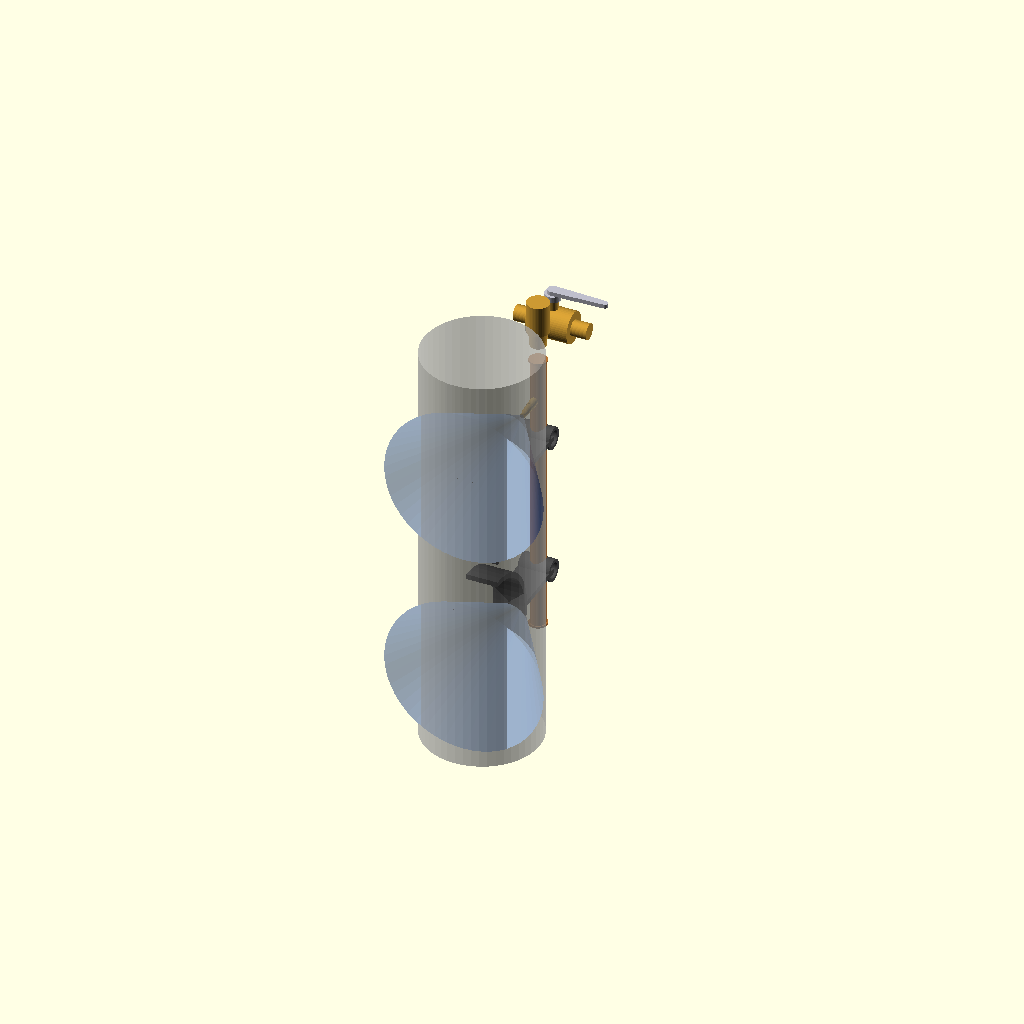
Cell 1 — every parameter at its default value.
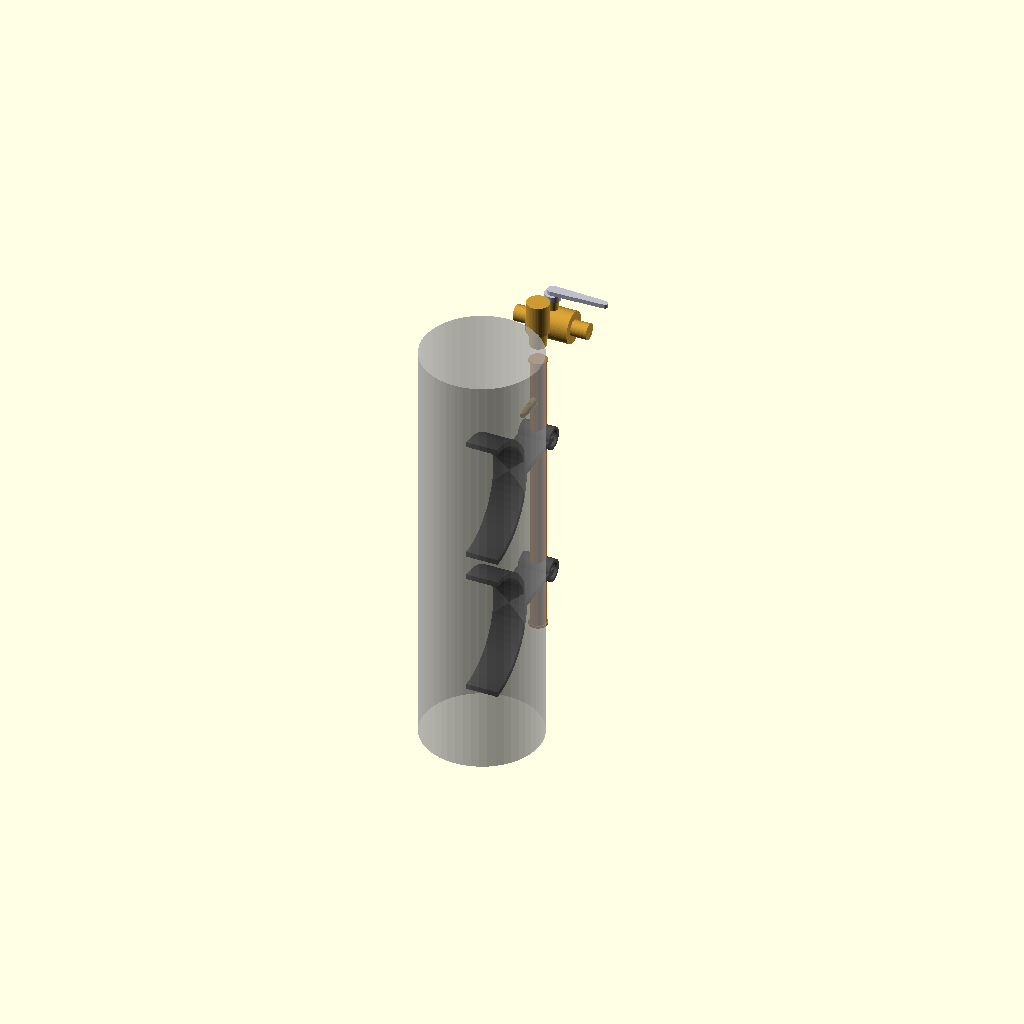
Cell 2: the same model with show_spray_pattern = false.
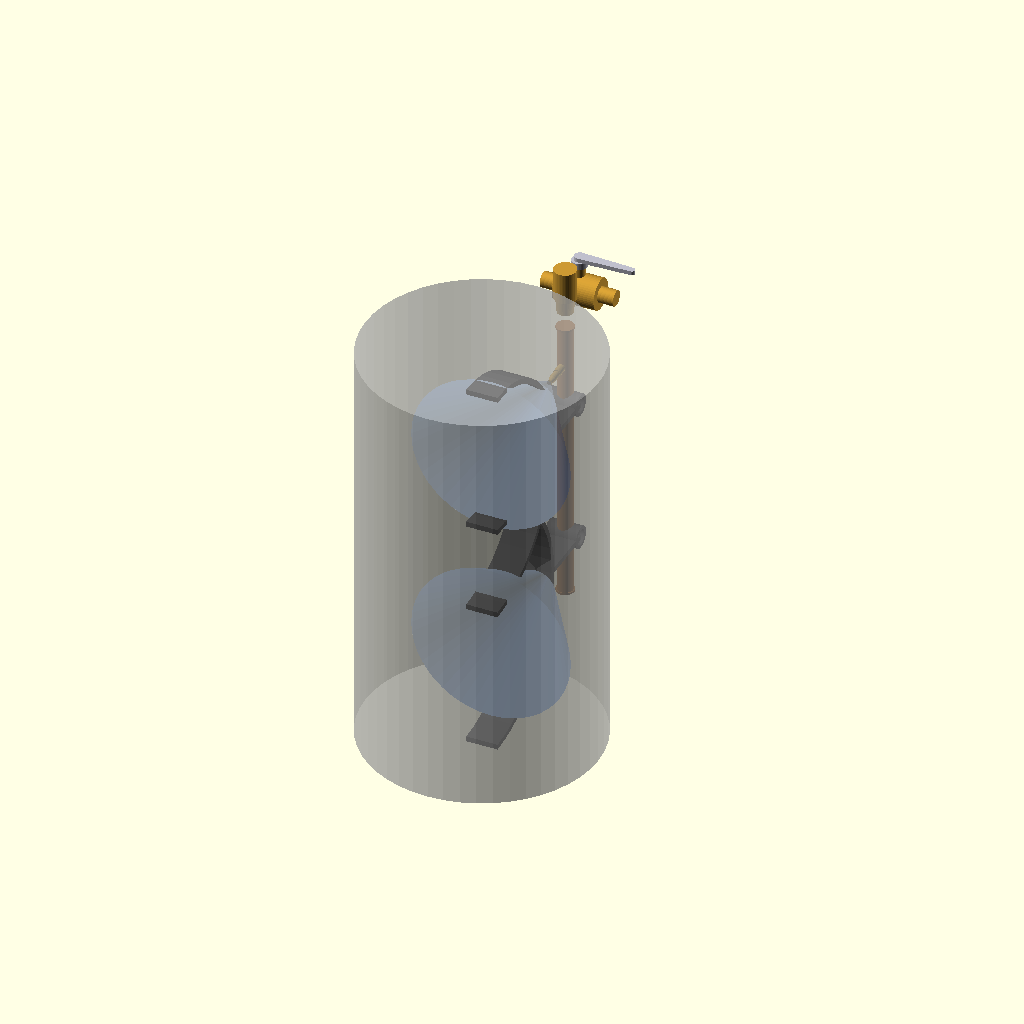
Cell 3: housing_od = 11.126 (everything else at default).
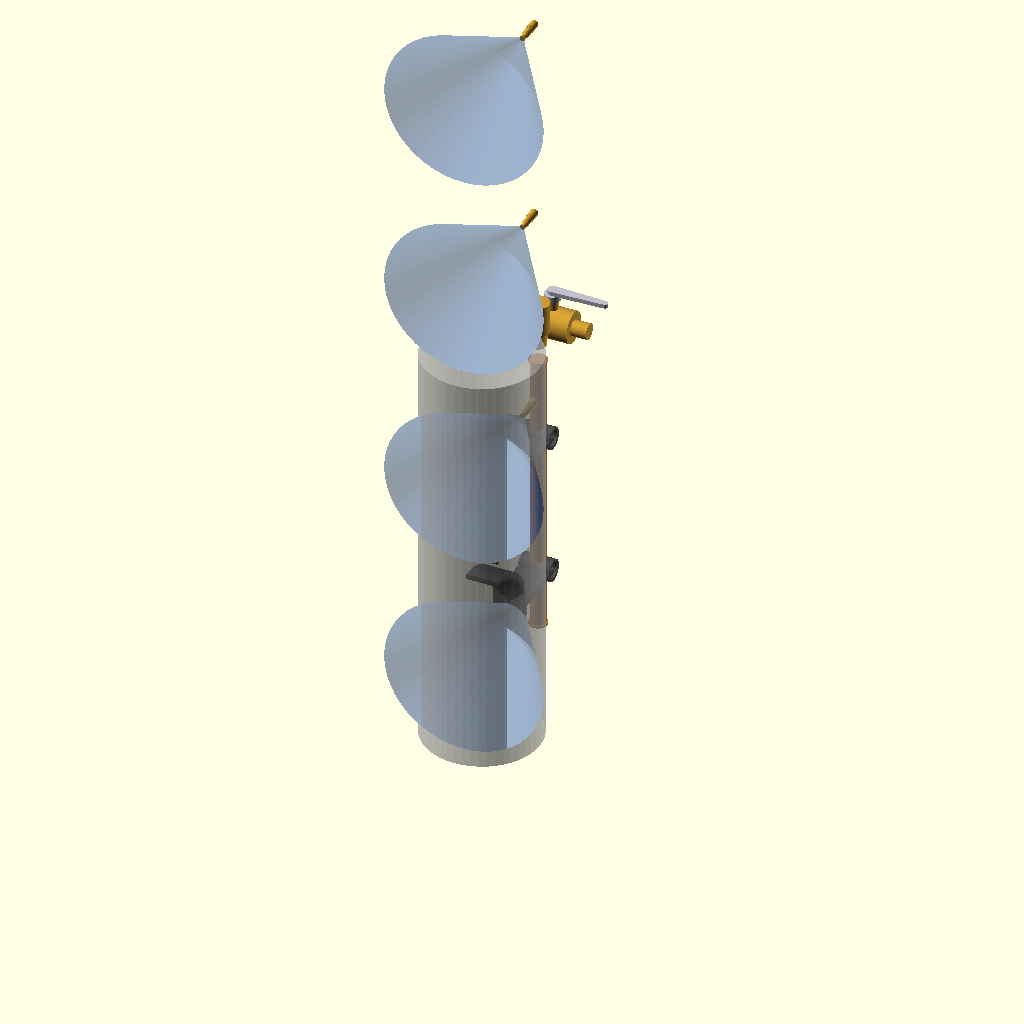
Cell 4: nozzle_count = 4 (everything else at default).
All cells are drawn from one camera (rotation 55°, 0°, 25°, orthographic, colour scheme Cornfield), so only the parameter changes between them.
The OpenSCAD source (models/water_system.scad):
/*
 * Concrete Mixer Water Injection System
 *
 * Dual-nozzle water system for bagged concrete mixing
 * Minimum 30 PSI supply pressure required
 *
 * Units: inches
 */

// =============================================================================
// PARAMETERS
// =============================================================================

// From main assembly
housing_od = 5.563;
housing_id = 5.047;

// Water System Specs (from DATA_REQUIREMENTS.md)
min_pressure_psi = 30;
nozzle_count = 2;
nozzle_spacing = 10;          // inches between nozzles

// Manifold
manifold_length = 14;         // inches
manifold_od = 0.75;           // 3/4" copper tube OD
manifold_id = 0.625;          // 3/4" copper tube ID
manifold_offset = 3.0;        // Distance from housing

// Nozzles
nozzle_thread = 0.25;         // 1/4" NPT assumed
nozzle_length = 0.75;
nozzle_tip_dia = 0.125;       // 1/8" spray orifice
spray_angle = 65;             // Full cone spray angle (degrees)

// Inlet
inlet_thread = 0.75;          // 3/4" garden hose thread
inlet_length = 1.5;

// Control Valve
valve_body_dia = 1.5;
valve_body_length = 2.0;
valve_handle_length = 2.5;

// Visualization
$fn = 48;
show_spray_pattern = true;
spray_length = 6;             // Visualization only

// Colors
color_copper = [0.72, 0.45, 0.20];
color_brass = [0.80, 0.60, 0.20];
color_chrome = [0.75, 0.75, 0.80];
color_spray = [0.3, 0.5, 0.9, 0.3];

// =============================================================================
// MODULES
// =============================================================================

// Single spray nozzle
module spray_nozzle() {
    color(color_brass) {
        // Thread body
        cylinder(h = nozzle_length * 0.6, d = nozzle_thread * 1.3);

        // Nozzle body
        translate([0, 0, nozzle_length * 0.6])
        cylinder(h = nozzle_length * 0.3, d1 = nozzle_thread * 1.3, d2 = nozzle_thread * 0.8);

        // Tip
        translate([0, 0, nozzle_length * 0.9])
        cylinder(h = nozzle_length * 0.1, d = nozzle_tip_dia * 2);
    }

    // Spray pattern visualization
    if (show_spray_pattern) {
        color(color_spray)
        translate([0, 0, nozzle_length])
        cylinder(h = spray_length, d1 = nozzle_tip_dia, d2 = spray_length * tan(spray_angle/2) * 2);
    }
}

// Water manifold
module water_manifold() {
    color(color_copper) {
        // Main tube
        difference() {
            cylinder(h = manifold_length, d = manifold_od);
            translate([0, 0, -0.1])
            cylinder(h = manifold_length + 0.2, d = manifold_id);
        }

        // End caps
        cylinder(h = 0.1, d = manifold_od + 0.1);
        translate([0, 0, manifold_length - 0.1])
        cylinder(h = 0.1, d = manifold_od + 0.1);
    }

    // Nozzle bosses
    color(color_brass)
    for (i = [0:nozzle_count-1]) {
        z_pos = (manifold_length - nozzle_spacing) / 2 + i * nozzle_spacing;
        translate([0, -manifold_od/2, z_pos])
        rotate([90, 0, 0]) {
            cylinder(h = 0.5, d = nozzle_thread * 1.5);
        }
    }
}

// Control valve (ball valve style)
module control_valve() {
    // Valve body
    color(color_brass) {
        // Main body
        rotate([0, 90, 0])
        cylinder(h = valve_body_length, d = valve_body_dia, center = true);

        // Inlet/outlet ports
        for (x = [-1, 1]) {
            translate([x * valve_body_length/2, 0, 0])
            rotate([0, x * 90, 0])
            cylinder(h = 0.75, d = manifold_od);
        }

        // Stem housing
        translate([0, 0, valve_body_dia/2])
        cylinder(h = 0.5, d = 0.5);
    }

    // Handle
    color(color_chrome) {
        translate([0, 0, valve_body_dia/2 + 0.5]) {
            // Handle base
            cylinder(h = 0.3, d = 0.75);

            // Handle lever
            translate([0, 0, 0.3])
            hull() {
                cylinder(h = 0.2, d = 0.5);
                translate([valve_handle_length, 0, 0])
                cylinder(h = 0.2, d = 0.3);
            }
        }
    }
}

// Garden hose inlet connector
module hose_inlet() {
    color(color_brass) {
        // Hose thread (female)
        difference() {
            cylinder(h = inlet_length, d = inlet_thread * 1.4);
            translate([0, 0, 0.2])
            cylinder(h = inlet_length, d = inlet_thread);
        }

        // Barb to manifold
        translate([0, 0, inlet_length])
        cylinder(h = 0.75, d1 = inlet_thread * 1.2, d2 = manifold_od);
    }
}

// Mounting bracket
module mounting_bracket() {
    color([0.3, 0.3, 0.3])
    difference() {
        union() {
            // Clamp around housing
            rotate([0, 90, 0])
            difference() {
                cylinder(h = 1.5, d = housing_od + 0.5, center = true);
                cylinder(h = 2, d = housing_od, center = true);
                translate([0, -housing_od, 0])
                cube([housing_od * 2, housing_od * 2, 2], center = true);
            }

            // Arm to manifold
            translate([0, housing_od/2 + manifold_offset/2, 0])
            cube([1.5, manifold_offset, 0.25], center = true);

            // Manifold clamp
            translate([0, housing_od/2 + manifold_offset, 0])
            rotate([0, 90, 0])
            difference() {
                cylinder(h = 1.5, d = manifold_od + 0.3, center = true);
                cylinder(h = 2, d = manifold_od, center = true);
            }
        }

        // Bolt holes
        for (x = [-0.5, 0.5]) {
            translate([x, housing_od/2 + 0.25, 0])
            cylinder(h = 1, d = 0.2, center = true);
        }
    }
}

// =============================================================================
// ASSEMBLY
// =============================================================================

module water_system_assembly() {
    // Position relative to housing centerline
    manifold_y = housing_od/2 + manifold_offset;

    // Manifold
    translate([0, manifold_y, 2])
    rotate([0, 0, 0])
    water_manifold();

    // Nozzles (pointing at housing)
    for (i = [0:nozzle_count-1]) {
        z_pos = 2 + (manifold_length - nozzle_spacing) / 2 + i * nozzle_spacing;
        translate([0, manifold_y - manifold_od/2 - 0.5, z_pos])
        rotate([90, 0, 0])
        spray_nozzle();
    }

    // Control valve
    translate([0, manifold_y + 1.5, 2 + manifold_length + 1])
    control_valve();

    // Inlet connector
    translate([0, manifold_y, 2 + manifold_length + 3])
    rotate([180, 0, 0])
    hose_inlet();

    // Mounting brackets
    for (z = [5, 12]) {
        translate([0, 0, z])
        mounting_bracket();
    }
}

// =============================================================================
// WATER FLOW CALCULATIONS (Reference)
// =============================================================================

/*
 * Flow Rate Estimation:
 *
 * For full cone nozzles at 30 PSI:
 *   Q = Cv × sqrt(ΔP)
 *
 * Typical 1/8" orifice nozzle:
 *   Cv ≈ 0.5 GPM/sqrt(PSI)
 *   Q = 0.5 × sqrt(30) ≈ 2.7 GPM per nozzle
 *
 * With 2 nozzles:
 *   Total flow ≈ 5.4 GPM = 20.4 L/min
 *
 * Water/Cement Ratio:
 *   Typical bagged mix: 6 pints per 80 lb bag = 0.75 gal/bag
 *   At 45 bags/hr: 33.75 gal/hr = 0.56 GPM average
 *
 * System is oversized for intermittent spray control
 */

// =============================================================================
// RENDER
// =============================================================================

water_system_assembly();

// Housing reference (transparent)
%cylinder(h = 20, d = housing_od);
Parameter table extracted from the source (name, type, default, range or options):
housing_od: number, default 5.563
housing_id: number, default 5.047
min_pressure_psi: number, default 30
nozzle_count: number, default 2
nozzle_spacing: number, default 10
manifold_length: number, default 14
manifold_od: number, default 0.75
manifold_id: number, default 0.625
manifold_offset: number, default 3
nozzle_thread: number, default 0.25
nozzle_length: number, default 0.75
nozzle_tip_dia: number, default 0.125
spray_angle: number, default 65
inlet_thread: number, default 0.75
inlet_length: number, default 1.5
valve_body_dia: number, default 1.5
valve_body_length: number, default 2
valve_handle_length: number, default 2.5
show_spray_pattern: bool, default true
spray_length: number, default 6
color_copper: vector, default [0.72, 0.45, 0.2]
color_brass: vector, default [0.8, 0.6, 0.2]
color_chrome: vector, default [0.75, 0.75, 0.8]
color_spray: vector, default [0.3, 0.5, 0.9, 0.3]
